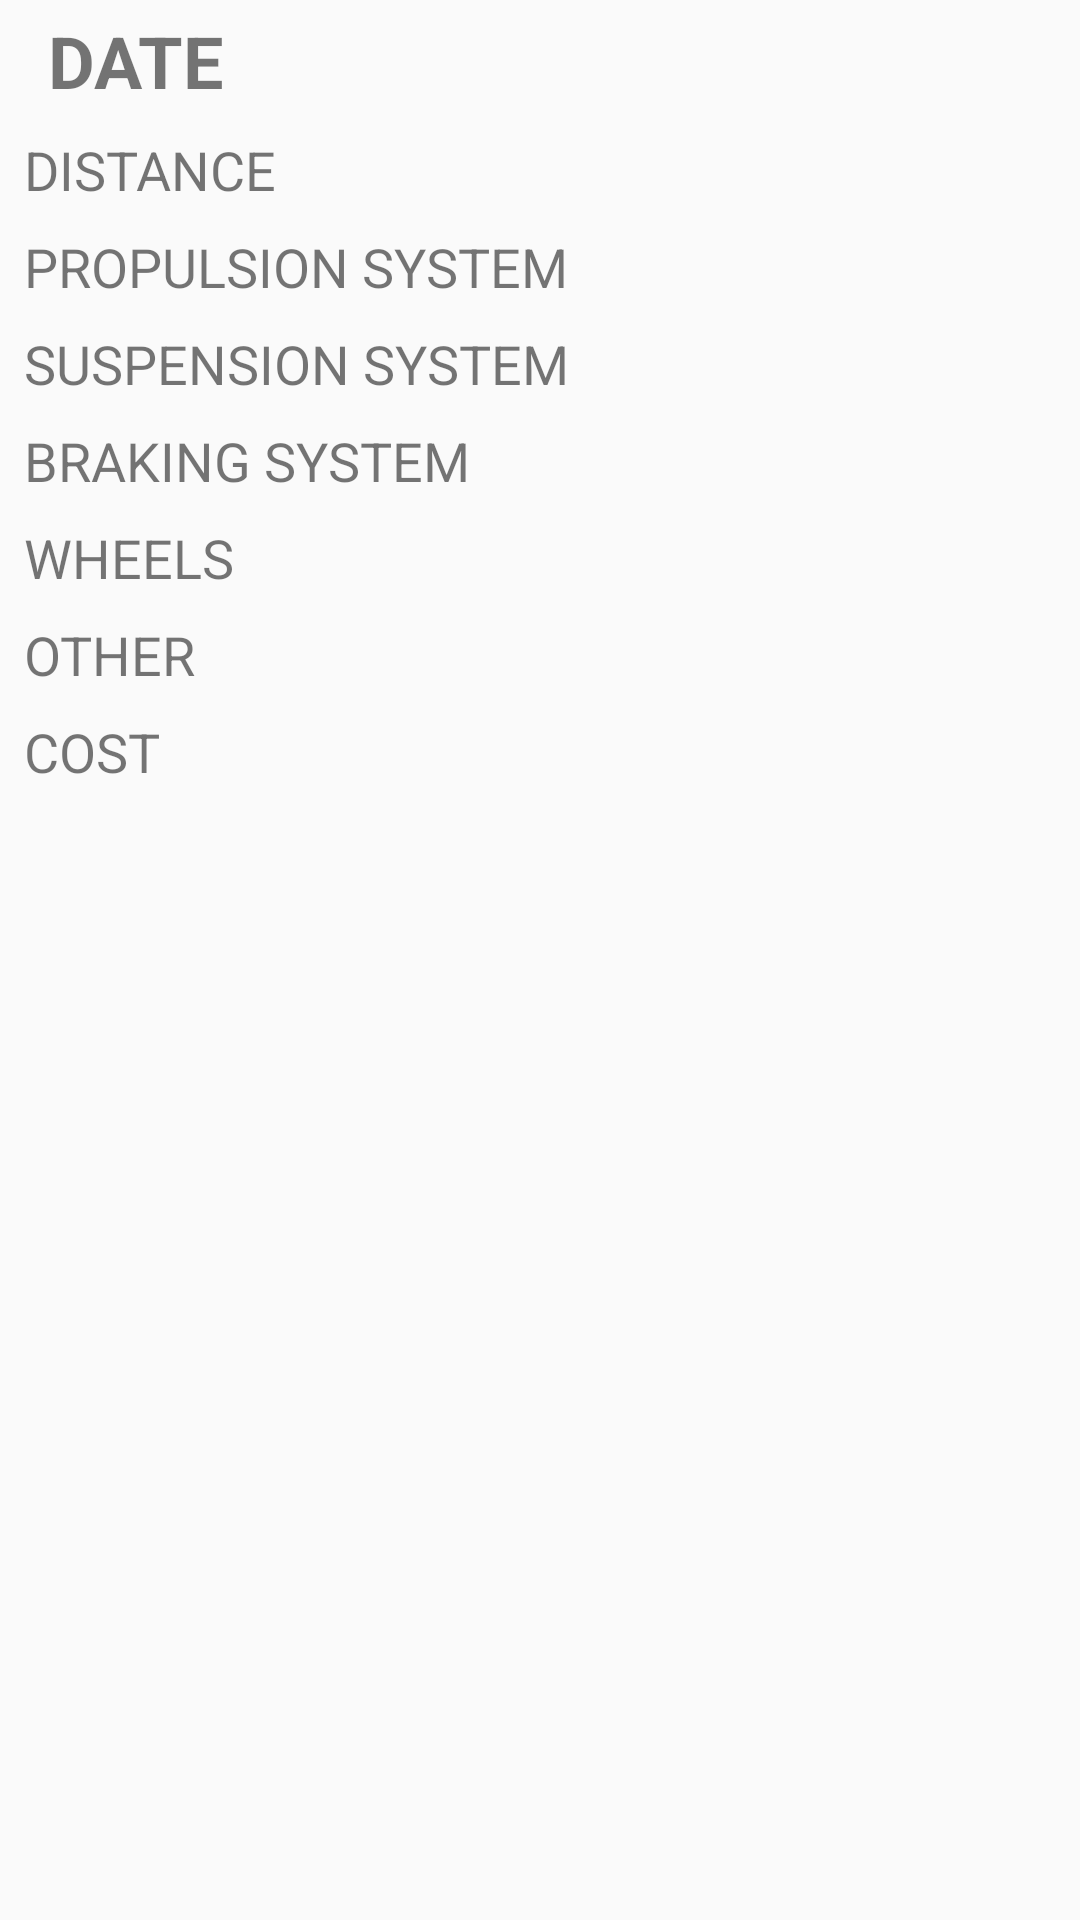

Layout XML and referenced resources for this Android screen:
<!-- AndroidManifest.xml: application theme AppTheme -->
<!-- res/layout/list_services.xml -->
<?xml version="1.0" encoding="utf-8"?>
<android.support.constraint.ConstraintLayout
    xmlns:android="http://schemas.android.com/apk/res/android"
    xmlns:app="http://schemas.android.com/apk/res-auto"
    xmlns:tools="http://schemas.android.com/tools"
    android:layout_width="match_parent"
    android:layout_height="match_parent"
    >

    <TextView
        android:id="@+id/textView"
        android:layout_width="wrap_content"
        android:layout_height="wrap_content"
        android:layout_marginStart="8dp"
        android:layout_marginTop="4dp"
        android:text="@string/textView"
        android:textSize="24sp"
        android:textStyle="bold"
        app:layout_constraintStart_toEndOf="@+id/imageView11"
        app:layout_constraintTop_toTopOf="parent" />

    <TextView
        android:id="@+id/textView2"
        android:layout_width="wrap_content"
        android:layout_height="wrap_content"
        android:layout_marginStart="8dp"
        android:layout_marginTop="8dp"
        android:text="@string/textView2"
        android:textSize="18sp"
        app:layout_constraintStart_toStartOf="parent"
        app:layout_constraintTop_toBottomOf="@+id/textView" />

    <TextView
        android:id="@+id/textView3"
        android:layout_width="wrap_content"
        android:layout_height="wrap_content"
        android:layout_marginStart="8dp"
        android:layout_marginTop="8dp"
        android:text="@string/textView3"
        android:textSize="18sp"
        app:layout_constraintStart_toStartOf="parent"
        app:layout_constraintTop_toBottomOf="@+id/textView2" />

    <TextView
        android:id="@+id/textView4"
        android:layout_width="wrap_content"
        android:layout_height="wrap_content"
        android:layout_marginStart="8dp"
        android:layout_marginTop="8dp"
        android:text="@string/textView4"
        android:textSize="18sp"
        app:layout_constraintStart_toStartOf="parent"
        app:layout_constraintTop_toBottomOf="@+id/textView3" />

    <TextView
        android:id="@+id/textView5"
        android:layout_width="wrap_content"
        android:layout_height="wrap_content"
        android:layout_marginStart="8dp"
        android:layout_marginTop="8dp"
        android:text="@string/textView5"
        android:textSize="18sp"
        app:layout_constraintStart_toStartOf="parent"
        app:layout_constraintTop_toBottomOf="@+id/textView4" />

    <TextView
        android:id="@+id/textView6"
        android:layout_width="wrap_content"
        android:layout_height="wrap_content"
        android:layout_marginStart="8dp"
        android:layout_marginTop="8dp"
        android:text="@string/textView6"
        android:textSize="18sp"
        app:layout_constraintStart_toStartOf="parent"
        app:layout_constraintTop_toBottomOf="@+id/textView5" />

    <TextView
        android:id="@+id/textView7"
        android:layout_width="wrap_content"
        android:layout_height="wrap_content"
        android:layout_marginStart="8dp"
        android:layout_marginTop="8dp"
        android:text="@string/textView7"
        android:textSize="18sp"
        app:layout_constraintStart_toStartOf="parent"
        app:layout_constraintTop_toBottomOf="@+id/textView6" />

    <TextView
        android:id="@+id/textView8"
        android:layout_width="wrap_content"
        android:layout_height="wrap_content"
        android:layout_marginStart="8dp"
        android:layout_marginTop="8dp"
        android:text="@string/textView8"
        android:textSize="18sp"
        app:layout_constraintStart_toStartOf="parent"
        app:layout_constraintTop_toBottomOf="@+id/textView7" />

    <ImageView
        android:id="@+id/imageView11"
        android:layout_width="wrap_content"
        android:layout_height="wrap_content"
        android:layout_marginStart="8dp"
        app:layout_constraintStart_toStartOf="parent"
        app:layout_constraintTop_toTopOf="parent"
        app:srcCompat="@drawable/baseline_calendar_today_black_18dp" />

    <TextView
        android:id="@+id/textView11"
        android:layout_width="wrap_content"
        android:layout_height="wrap_content"
        android:layout_marginTop="8dp"
        android:layout_marginEnd="16dp"
        android:text="ID"
        android:visibility="invisible"
        app:layout_constraintEnd_toEndOf="parent"
        app:layout_constraintTop_toTopOf="parent" />

</android.support.constraint.ConstraintLayout>
<!-- resources referenced by this layout -->
<resources>
  <string name="textView">DATE</string>
  <string name="textView2">DISTANCE</string>
  <string name="textView3">PROPULSION SYSTEM</string>
  <string name="textView4">SUSPENSION SYSTEM</string>
  <string name="textView5">BRAKING SYSTEM</string>
  <string name="textView6">WHEELS</string>
  <string name="textView7">OTHER</string>
  <string name="textView8">COST</string>
  <style name="AppTheme" parent="Theme.AppCompat.Light">
          
          <item name="colorPrimary">@color/colorPrimary</item>
          <item name="colorPrimaryDark">@color/colorPrimaryDark</item>
          <item name="colorAccent">@color/colorAccent</item>
  
  
      </style>
  <color name="colorPrimary">#AF6D58</color>
  <color name="colorPrimaryDark">#050505</color>
  <color name="colorAccent">#AE6D58</color>
</resources>
